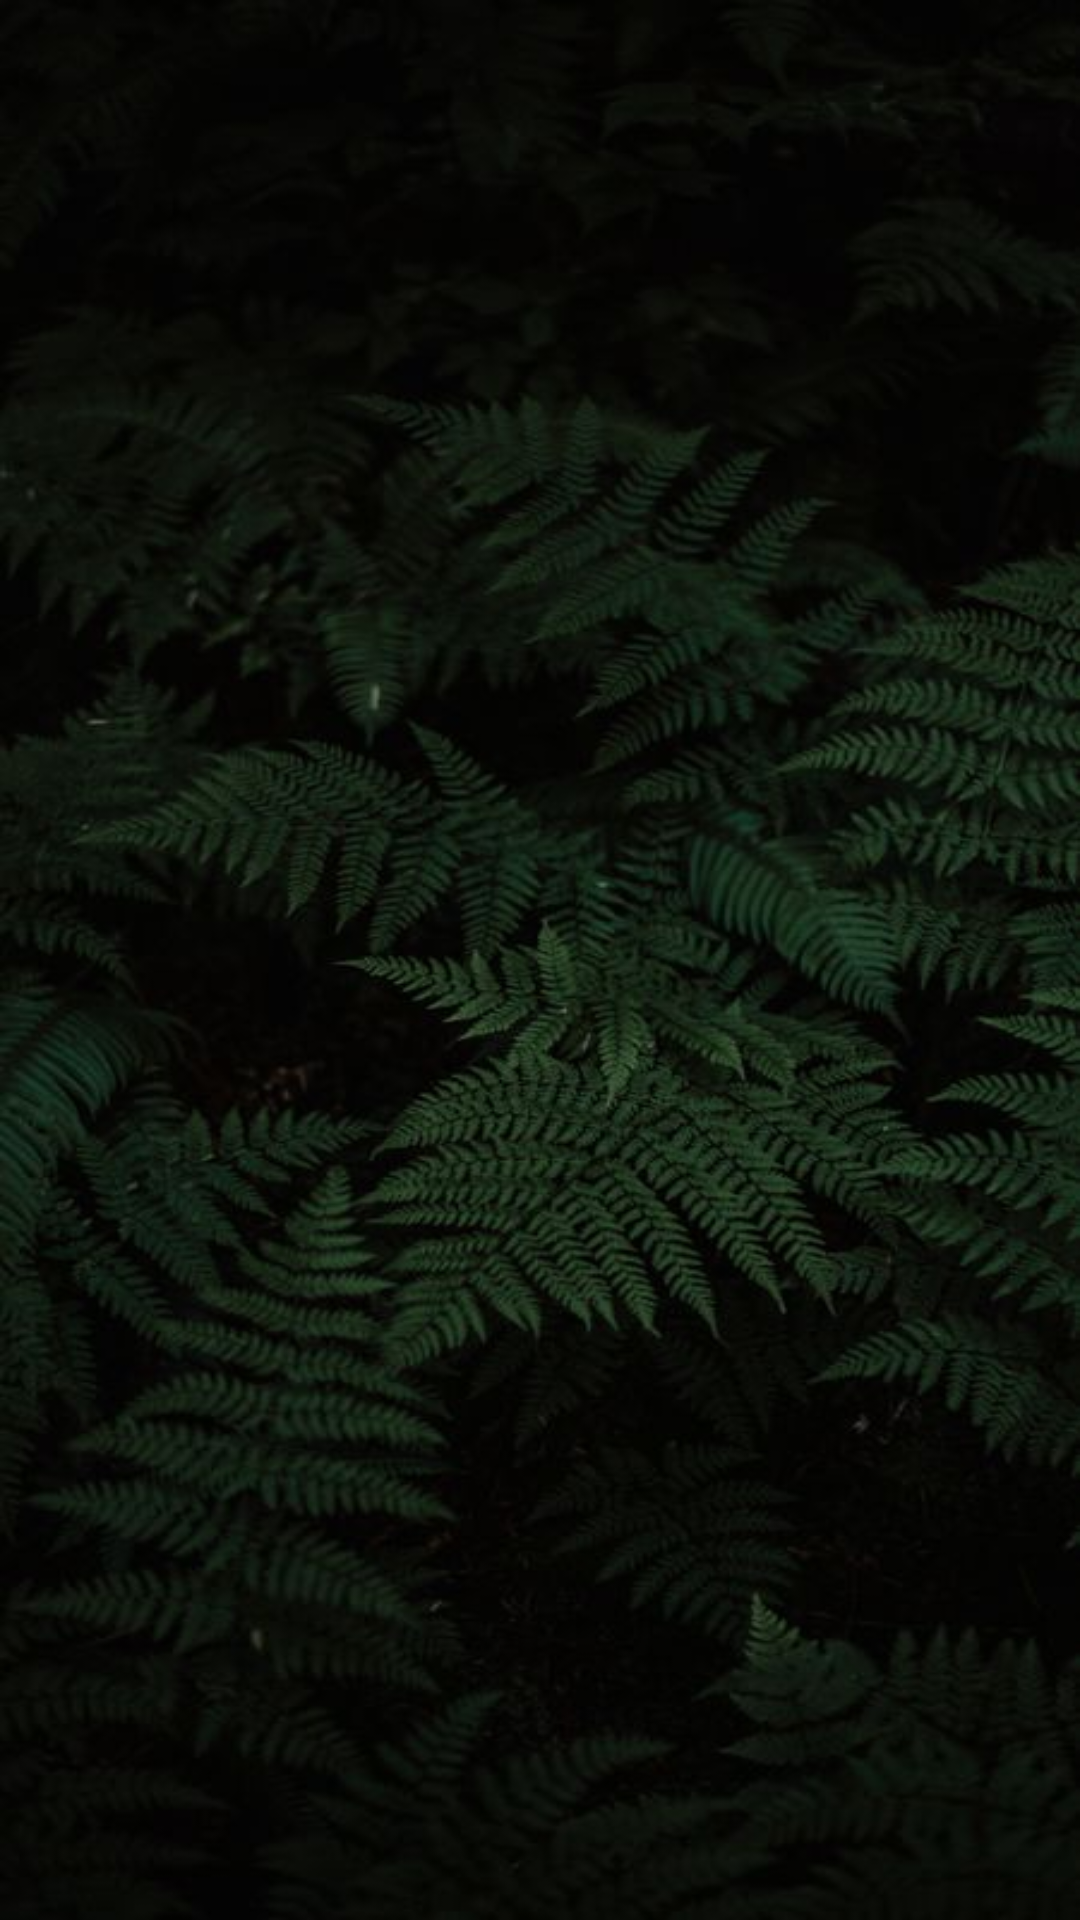

Android layout source for this screen:
<!-- AndroidManifest.xml: application theme Theme.MyHappyPlants -->
<!-- res/layout/main_screen_page.xml -->
<?xml version="1.0" encoding="utf-8"?>
<androidx.constraintlayout.widget.ConstraintLayout xmlns:android="http://schemas.android.com/apk/res/android"
    xmlns:app="http://schemas.android.com/apk/res-auto"
    xmlns:tools="http://schemas.android.com/tools"
    android:layout_width="match_parent"
    android:layout_height="match_parent"
    android:background="@drawable/sign_in_background"
    tools:context=".MainActivity">

    <ProgressBar
        android:id="@+id/mainScreenPageProgressBar"
        android:layout_width="wrap_content"
        android:layout_height="wrap_content"
        android:indeterminateTint="@color/white"
        app:layout_constraintBottom_toBottomOf="parent"
        app:layout_constraintEnd_toEndOf="parent"
        app:layout_constraintStart_toStartOf="parent"
        app:layout_constraintTop_toTopOf="parent" />

    <androidx.recyclerview.widget.RecyclerView
        android:id="@+id/recyclerPlantsList"
        android:layout_width="0dp"
        android:layout_height="0dp"
        app:layout_constraintBottom_toBottomOf="parent"
        app:layout_constraintEnd_toEndOf="parent"
        app:layout_constraintHorizontal_bias="0.0"
        app:layout_constraintStart_toStartOf="parent"
        app:layout_constraintTop_toTopOf="parent"
        app:layout_constraintVertical_bias="0.0"
        tools:listitem="@layout/main_screen_page_layout" />
</androidx.constraintlayout.widget.ConstraintLayout>
<!-- res/layout/main_screen_page_layout.xml (included above) -->
<?xml version="1.0" encoding="utf-8"?>
<androidx.cardview.widget.CardView xmlns:android="http://schemas.android.com/apk/res/android"
    xmlns:app="http://schemas.android.com/apk/res-auto"
    android:layout_width="match_parent"
    android:layout_height="wrap_content"
    android:layout_margin="8dp"
    app:cardElevation="8dp">

    <androidx.constraintlayout.widget.ConstraintLayout
        android:id="@+id/mainScreenPage_linearLayout"
        android:layout_width="match_parent"
        android:layout_height="167dp"
        android:background="#673AB7">

        <ImageView
            android:id="@+id/image_plant"
            android:layout_width="0dp"
            android:layout_height="100dp"
            android:layout_marginStart="8dp"
            android:layout_marginEnd="8dp"
            android:background="@color/black"
            app:layout_constraintBottom_toBottomOf="parent"
            app:layout_constraintEnd_toStartOf="@+id/common_name_txt"
            app:layout_constraintHorizontal_bias="0.0"
            app:layout_constraintStart_toStartOf="parent"
            app:layout_constraintTop_toTopOf="parent"
            app:layout_constraintVertical_bias="0.238" />

        <TextView
            android:id="@+id/common_name_txt"
            android:layout_width="wrap_content"
            android:layout_height="wrap_content"
            android:layout_marginStart="196dp"
            android:layout_marginTop="16dp"
            android:text="Common name"
            android:textColor="@android:color/white"
            android:textSize="20sp"
            android:textStyle="bold"
            app:layout_constraintStart_toStartOf="parent"
            app:layout_constraintTop_toTopOf="parent" />

        <TextView
            android:id="@+id/cycle_txt"
            android:layout_width="wrap_content"
            android:layout_height="wrap_content"
            android:layout_marginStart="196dp"
            android:layout_marginTop="8dp"
            android:text="cycle"
            android:textColor="@android:color/white"
            android:textSize="16sp"
            android:textStyle="normal"
            app:layout_constraintStart_toStartOf="parent"
            app:layout_constraintTop_toBottomOf="@+id/common_name_txt" />

        <TextView
            android:id="@+id/watering_txt"
            android:layout_width="wrap_content"
            android:layout_height="wrap_content"
            android:layout_marginStart="196dp"
            android:layout_marginTop="12dp"
            android:text="watering"
            android:textColor="@android:color/white"
            android:textSize="18sp"
            android:textStyle="italic"
            app:layout_constraintStart_toStartOf="parent"
            app:layout_constraintTop_toBottomOf="@+id/cycle_txt" />


    </androidx.constraintlayout.widget.ConstraintLayout>

</androidx.cardview.widget.CardView>
<!-- resources referenced by this layout -->
<resources>
  <color name="black">#FF000000</color>
  <color name="white">#FFFFFFFF</color>
  <!-- drawable sign_in_background: jpeg bitmap (drawable, 45107 bytes) -->
  <style name="Theme.MyHappyPlants" parent="Base.Theme.MyHappyPlants" />
  <style name="Base.Theme.MyHappyPlants" parent="Theme.Material3.DayNight.NoActionBar">
          
          <item name="android:windowFullscreen">true</item>
          
      </style>
</resources>
